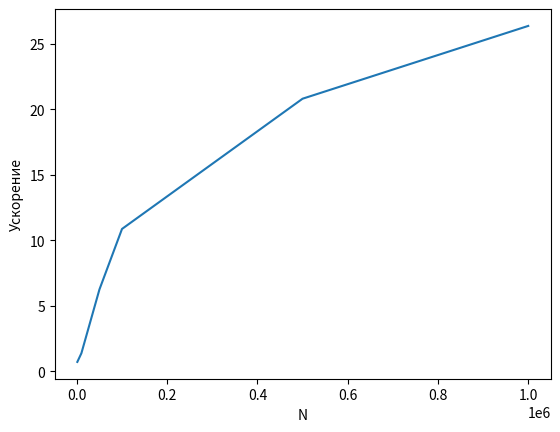

Python code for this plot:
import numpy as np
import matplotlib.pyplot as plt

plt.xlabel('N')
plt.ylabel('Ускорение')
x = np.array([1000, 10000, 50000, 100000, 500000, 1000000])
cpu = np.array([1.2e-05, 2.5e-05, 0.000125, 0.000255, 0.001259, 0.002538])
gpu = np.array([1.6768e-05, 1.8176e-05, 2e-05, 2.3456e-05, 6.048e-05, 9.6224e-05])
plt.plot(x, cpu/gpu)
plt.show()